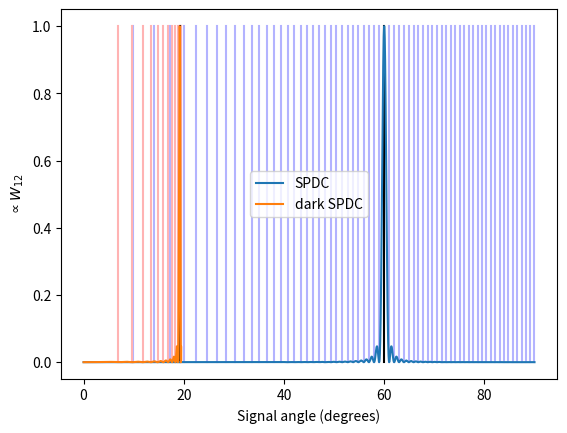

Here is the Python script that generated this plot:
import numpy as np
import scipy.constants as const

def SPDC_intensity_profile(theta, lambda_pump, l, n_pump, n_signal, n_idler, alpha, amplitude=1):
	return np.sinc(np.pi*l/lambda_pump*
					(
					n_pump - alpha*n_signal*np.cos(theta) 
					- n_idler*(
								(1-alpha)**2 - alpha**2*n_signal**2/n_idler**2*np.sin(theta)**2
							  )**.5
					)
				  )**2

def theta_phasematch_SPDC(lambda_pump, l, n_pump, n_signal, n_idler, alpha):
	costheta = (n_pump**2 + alpha**2*n_signal**2 - n_idler**2*(1-alpha)**2)/2/alpha/n_pump/n_signal
	return np.arccos(costheta) if costheta >= -1 and costheta <= 1 else float('nan')

def theta_cutoff_SPDC(n_signal, n_idler, alpha):
	return np.arcsin((1-alpha)/alpha*n_signal/n_idler)

def theta_cutoff_dSPDC(lambda_pump, l, n_pump, n_signal, alpha, m):
	omega_pump = 2*np.pi*const.c/lambda_pump
	return np.arcsin(((1-alpha)**2 - m**2*const.c**2/omega_pump**2/const.hbar**2)**.5/alpha/n_signal)

def theta_phasematch_dSPDC(lambda_pump, l, n_pump, n_signal, alpha, m, omega_pump):
	costheta = (n_pump**2 + alpha**2*n_signal**2 - (1-alpha)**2 - m**2*const.c*4/omega_pump**2/const.hbar**2)/2/alpha/n_pump/n_signal
	return np.arccos(costheta) if costheta >= -1 and costheta <= 1 else float('nan')

def dSPDC_intensity_profile(theta, lambda_pump, l, n_pump, n_signal, alpha, m):
	omega_pump = 2*np.pi*const.c/lambda_pump
	return np.sinc(np.pi*l/lambda_pump*(n_pump - alpha*n_signal*np.cos(theta)
				   - ((1-alpha)**2 - m**2*const.c**4/const.hbar**2/omega_pump**2
				   - alpha**2*n_signal**2*np.sin(theta)**2)**.5))**2

if __name__ == '__main__':
	import matplotlib.pyplot as plt
	
	LAMBDA_PUMP = 1000e-9
	L = .007e-3
	D = 10e-2
	N_PUMP = 1.5
	N_SIGNAL = 3
	N_IDLER = N_SIGNAL
	ALPHA = .5
	DARK_PHOTON_MASS = 0#1.1e-36
	
	theta = np.linspace(0, np.pi/2, 99999)

	omega_pump = 2*np.pi*const.c/LAMBDA_PUMP
	print('Cutoff angle dSPDC = ' + str(180/np.pi*theta_cutoff_dSPDC(LAMBDA_PUMP, L, N_PUMP, N_SIGNAL, ALPHA, DARK_PHOTON_MASS)))
	print('Cutoff angle SPDC = ' + str(180/np.pi*theta_cutoff_SPDC(N_SIGNAL, N_IDLER, ALPHA)))
	
	print('theta phasematch dSPDC = ' + str(theta_phasematch_dSPDC(LAMBDA_PUMP, L, N_PUMP, N_SIGNAL, ALPHA, DARK_PHOTON_MASS, omega_pump)*180/np.pi))
	
	fig, ax = plt.subplots()
	theta_q_last = float('nan')
	for q in range(-300,300):
		if q == 0:
			continue
		xq = np.sqrt(
			   1 - ((LAMBDA_PUMP/L*q/np.pi - N_PUMP)**2 + N_SIGNAL**2*ALPHA**2 - 
			   N_IDLER**2*(1-ALPHA)**2)**2 /
			   (4*N_SIGNAL**2*ALPHA**2*(LAMBDA_PUMP/L*q/np.pi - N_PUMP)**2)
			  )
		theta_q = np.arcsin(xq)
		if theta_q < theta_q_last:
			break
		theta_q_last = theta_q
		ax.plot(
				theta_q*180/np.pi*np.array([1,1]),
				[0, 1],
				color = (.7,.7,1)
			   )
	
	theta_q_last = float('nan')
	for q in range(-200,100):
		xq = np.sqrt(
			   1 - ((LAMBDA_PUMP/L*q/np.pi - N_PUMP)**2 + N_SIGNAL**2*ALPHA**2 - 
			   (1-ALPHA)**2 + DARK_PHOTON_MASS**2*const.c**4/omega_pump**2/const.hbar**2)**2 /
			   (4*N_SIGNAL**2*ALPHA**2*(LAMBDA_PUMP/L*q/np.pi - N_PUMP)**2)
			  )
		theta_q = np.arcsin(xq)
		if theta_q < theta_q_last:
			break
		theta_q_last = theta_q
		ax.plot(
				theta_q*180/np.pi*np.array([1,1]),
				[0, 1],
				color = (1,.7,.7)
			   )
	
	ax.plot(
			theta_phasematch_SPDC(LAMBDA_PUMP, L, N_PUMP, N_SIGNAL, N_IDLER, ALPHA)*180/np.pi*np.array([1,1]),
			[0, 1],
			color = (0,0,0)
		   )
	ax.plot(
			theta_phasematch_dSPDC(LAMBDA_PUMP, L, N_PUMP, N_SIGNAL, ALPHA, DARK_PHOTON_MASS, omega_pump)*180/np.pi*np.array([1,1]),
			[0, 1],
			color = (0,0,0)
		   )
	
	ax.plot(theta*180/np.pi,
			SPDC_intensity_profile(
							  theta,
							  lambda_pump = LAMBDA_PUMP,
							  l = L,
							  n_pump = N_PUMP,
							  n_signal = N_SIGNAL,
							  n_idler = N_IDLER,
							  alpha = ALPHA
							),
			label = 'SPDC'
			)
	ax.plot(theta*180/np.pi,
			dSPDC_intensity_profile(
							  theta,
							  lambda_pump = LAMBDA_PUMP,
							  l = L,
							  n_pump = N_PUMP,
							  n_signal = N_SIGNAL,
							  alpha = ALPHA,
							  m = DARK_PHOTON_MASS
							),
			label = 'dark SPDC'
			)
	
	ax.set_xlabel('Signal angle (degrees)')
	ax.set_ylabel(r'$\propto W_{12}$')
	ax.legend()
	
	plt.show()
